Run: headless pygame with SDL's dummy video driver; simulated clock (each Clock.tick advances the game by its frame time, no real sleeping); random seed 0; keys injected as events and as key.get_pressed() state; no mouse input.
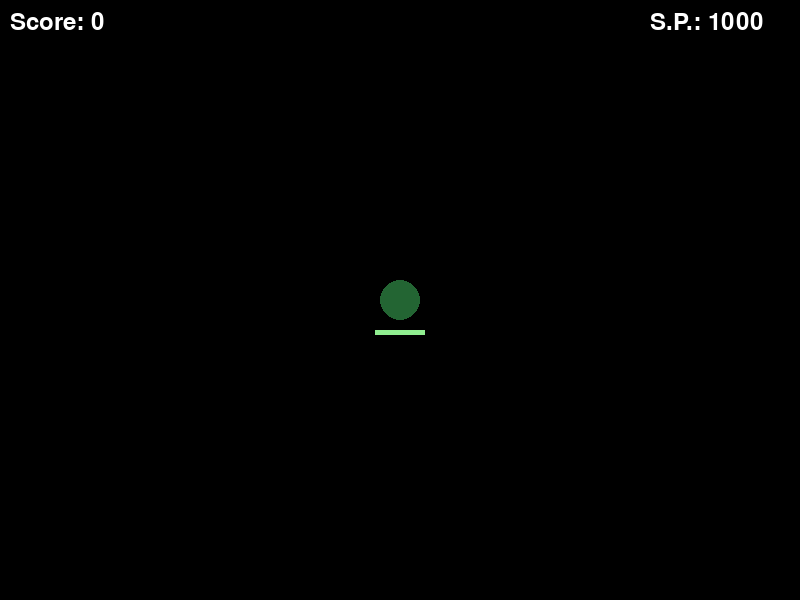
Frame 1 of 4 · flips 1–60 · no input
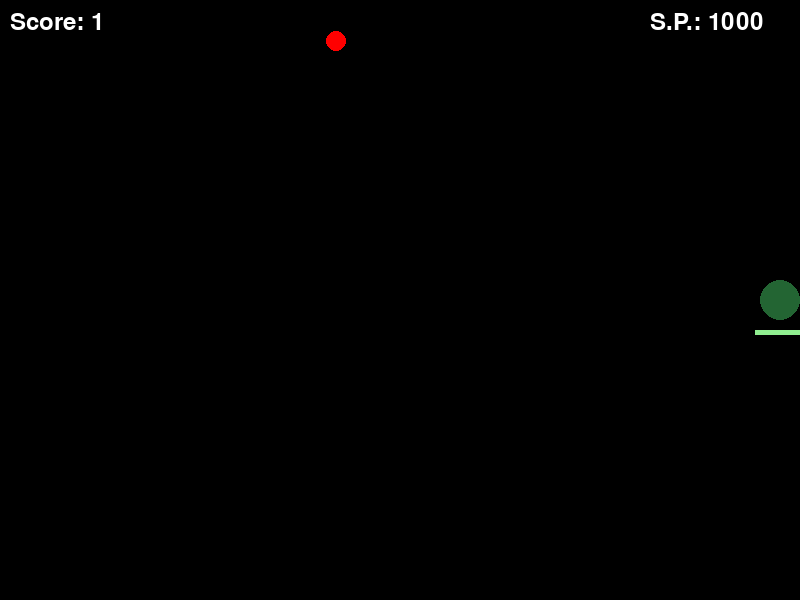
Frame 2 of 4 · flips 61–180 · tapped SPACE, RETURN · held RIGHT (→), D
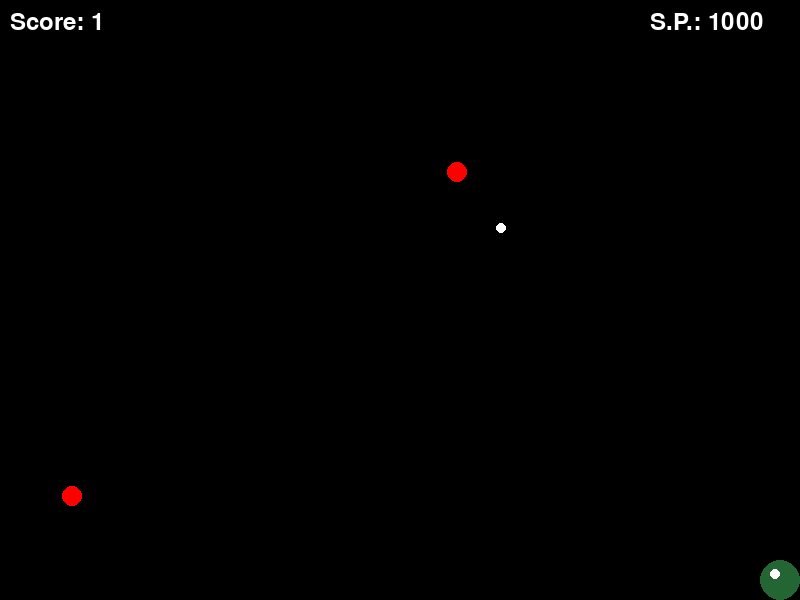
Frame 3 of 4 · flips 181–300 · held DOWN (↓), S
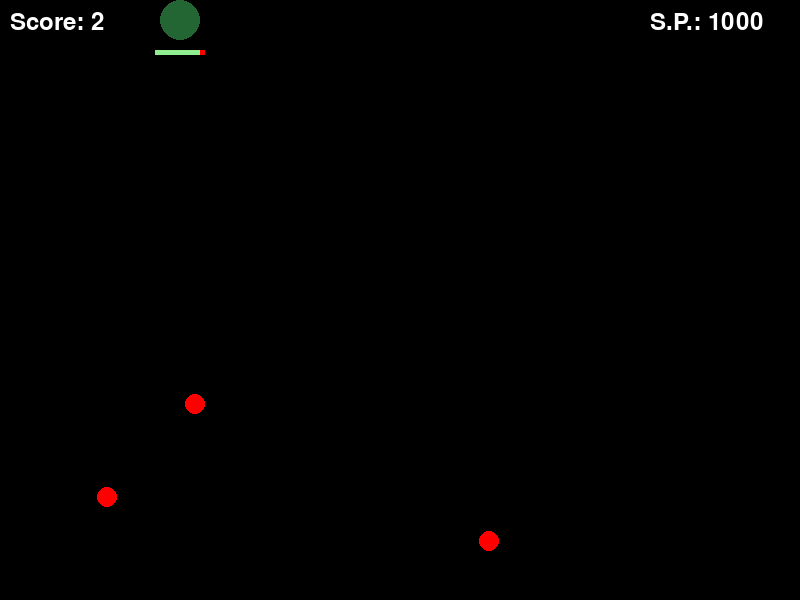
Frame 4 of 4 · flips 301–420 · held LEFT (←), A, UP (↑), W

The pygame program that drew these frames:

import pygame
import sys
import random

# Inizializza Pygame
pygame.init()

# Dimensioni della finestra di gioco
WINDOW_WIDTH = 800
WINDOW_HEIGHT = 600

# Colori
GREEN = (35, 101, 51)
BLACK = (0, 0, 0)
RED = (255, 0, 0)
WHITE = (255, 255, 255)
LIGHT_GREEN = (144, 238, 144)  # Colore più chiaro per la barra della vita

# Imposta la finestra di gioco
screen = pygame.display.set_mode((WINDOW_WIDTH, WINDOW_HEIGHT))
pygame.display.set_caption("Gioco del Cerchio Verde")

# Impostazioni del cerchio verde (giocatore)
default_radius = 20
circle_x = WINDOW_WIDTH // 2
circle_y = WINDOW_HEIGHT // 2
circle_speed = 5

# Punti vita del giocatore
player_health = 10
max_health = 10
health_bar_width = 50
health_bar_height = 5

# Impostazioni per i nemici
enemy_radius = 10
enemy_speed = 1.5  # Nemici più lenti
spawn_timer = 0
spawn_interval = 1000  # Millisecondi
min_spawn_interval = 200  # Minimo intervallo di spawn
spawn_delay_timer = 0  # Ritardo per iniziare a diminuire lo spawn interval
time_still = 0  # Tempo totale in cui il giocatore è rimasto fermo
enemies = []

# Proiettili
bullet_radius = 5
bullet_speed = 7
bullet_timer = 0
bullet_interval = 1000  # 1 secondo tra un proiettile e l'altro
bullets = []

# Punteggio
score = 0
font_small = pygame.font.Font(None, 36)

# Font per il messaggio di game over
font = pygame.font.Font(None, 74)

# Clock per controllare il frame rate
clock = pygame.time.Clock()

# Funzione per gestire i nemici
def spawn_enemy():
    side = random.choice(["top", "bottom", "left", "right"])
    if side == "top":
        x = random.randint(0, WINDOW_WIDTH)
        y = 0
    elif side == "bottom":
        x = random.randint(0, WINDOW_WIDTH)
        y = WINDOW_HEIGHT
    elif side == "left":
        x = 0
        y = random.randint(0, WINDOW_HEIGHT)
    elif side == "right":
        x = WINDOW_WIDTH
        y = random.randint(0, WINDOW_HEIGHT)

    enemies.append({"x": x, "y": y})

# Funzione per calcolare il nemico più vicino

def get_closest_enemy():
    if not enemies:
        return None
    return min(enemies, key=lambda e: ((e["x"] - circle_x) ** 2 + (e["y"] - circle_y) ** 2))

# Funzione per mostrare la schermata di game over
def game_over_screen():
    global score, circle_x, circle_y, player_health, enemies, bullets, time_still, spawn_interval

    while True:
        for event in pygame.event.get():
            if event.type == pygame.QUIT:
                pygame.quit()
                sys.exit()
            if event.type == pygame.KEYDOWN and event.key == pygame.K_r:
                # Resetta il gioco
                circle_x = WINDOW_WIDTH // 2
                circle_y = WINDOW_HEIGHT // 2
                player_health = max_health
                enemies = []
                bullets = []
                time_still = 0
                spawn_interval = 1000
                return

        # Mostra il messaggio di Game Over
        screen.fill(BLACK)
        game_over_text = font.render("GAME OVER", True, WHITE)
        score_text = font_small.render(f"Score: {score}", True, WHITE)
        restart_text = font_small.render("Press 'R' to Restart", True, WHITE)

        game_over_rect = game_over_text.get_rect(center=(WINDOW_WIDTH // 2, WINDOW_HEIGHT // 2 - 50))
        score_rect = score_text.get_rect(center=(WINDOW_WIDTH // 2, WINDOW_HEIGHT // 2))
        restart_rect = restart_text.get_rect(center=(WINDOW_WIDTH // 2, WINDOW_HEIGHT // 2 + 50))

        screen.blit(game_over_text, game_over_rect)
        screen.blit(score_text, score_rect)
        screen.blit(restart_text, restart_rect)

        pygame.display.flip()

# Loop principale del gioco
while True:
    for event in pygame.event.get():
        if event.type == pygame.QUIT:
            pygame.quit()
            sys.exit()

    # Ottieni gli input da tastiera
    keys = pygame.key.get_pressed()
    moving = False
    if keys[pygame.K_UP] and circle_y - default_radius > 0:
        circle_y -= circle_speed
        moving = True
    if keys[pygame.K_DOWN] and circle_y + default_radius < WINDOW_HEIGHT:
        circle_y += circle_speed
        moving = True
    if keys[pygame.K_LEFT] and circle_x - default_radius > 0:
        circle_x -= circle_speed
        moving = True
    if keys[pygame.K_RIGHT] and circle_x + default_radius < WINDOW_WIDTH:
        circle_x += circle_speed
        moving = True

    # Controlla se il giocatore è fermo
    if not moving:
        spawn_delay_timer += clock.get_time() / 1000  # Incrementa il tempo fermo
        if spawn_delay_timer >= 3:  # Dopo 3 secondi
            time_still += clock.get_time() / 1000  # Tempo in secondi
            spawn_interval = max(1000 - int(time_still * 80), min_spawn_interval)
    else:
        time_still = 0
        spawn_delay_timer = 0
        spawn_interval = 1000

    # Controlla il timer per spawnare i nemici
    spawn_timer += clock.get_time()
    if spawn_timer > spawn_interval:
        spawn_enemy()
        spawn_timer = 0

    # Controlla il timer per sparare proiettili
    bullet_timer += clock.get_time()
    if bullet_timer > bullet_interval and not moving:
        closest_enemy = get_closest_enemy()
        if closest_enemy:
            dx = closest_enemy["x"] - circle_x
            dy = closest_enemy["y"] - circle_y
            distance = (dx ** 2 + dy ** 2) ** 0.5
            bullets.append({"x": circle_x, "y": circle_y, "dx": dx / distance, "dy": dy / distance})
        bullet_timer = 0

    # Muovi i nemici e controlla le collisioni
    for enemy in enemies[:]:
        dx = circle_x - enemy["x"]
        dy = circle_y - enemy["y"]
        distance = (dx ** 2 + dy ** 2) ** 0.5
        enemy["x"] += (dx / distance) * enemy_speed
        enemy["y"] += (dy / distance) * enemy_speed

        # Controlla la collisione con il giocatore
        if distance < default_radius + enemy_radius:
            player_health -= 1
            enemies.remove(enemy)

    # Muovi i proiettili e controlla le collisioni con i nemici
    for bullet in bullets[:]:
        bullet["x"] += bullet["dx"] * bullet_speed
        bullet["y"] += bullet["dy"] * bullet_speed

        # Rimuovi il proiettile se esce dallo schermo
        if (bullet["x"] < 0 or bullet["x"] > WINDOW_WIDTH or
            bullet["y"] < 0 or bullet["y"] > WINDOW_HEIGHT):
            bullets.remove(bullet)
            continue

        # Controlla la collisione con i nemici
        for enemy in enemies[:]:
            distance = ((bullet["x"] - enemy["x"]) ** 2 + (bullet["y"] - enemy["y"]) ** 2) ** 0.5
            if distance < bullet_radius + enemy_radius:
                enemies.remove(enemy)
                bullets.remove(bullet)
                score += 1
                break

    if player_health <= 0:
        game_over_screen()

    # Disegna lo sfondo
    screen.fill(BLACK)

    # Disegna il cerchio verde
    pygame.draw.circle(screen, GREEN, (circle_x, circle_y), default_radius)

    # Disegna i nemici
    for enemy in enemies:
        pygame.draw.circle(screen, RED, (int(enemy["x"]), int(enemy["y"])), enemy_radius)


    # Disegna i proiettili
    for bullet in bullets:
        pygame.draw.circle(screen, WHITE, (int(bullet["x"]), int(bullet["y"])), bullet_radius)

    # Disegna la barra della vita
    health_ratio = player_health / max_health
    current_health_bar_width = int(health_bar_width * health_ratio)
    pygame.draw.rect(screen, RED, (circle_x - health_bar_width // 2, circle_y + default_radius + 10, health_bar_width, health_bar_height))
    pygame.draw.rect(screen, LIGHT_GREEN, (circle_x - health_bar_width // 2, circle_y + default_radius + 10, current_health_bar_width, health_bar_height))

    # Disegna il punteggio
    score_text = font_small.render(f"Score: {score}", True, WHITE)
    screen.blit(score_text, (10, 10))

    # Disegna l'intervallo di spawn
    spawn_text = font_small.render(f"S.P.: {spawn_interval}", True, WHITE)
    screen.blit(spawn_text, (WINDOW_WIDTH - 150, 10))

    # Aggiorna la finestra
    pygame.display.flip()

    # Limita il frame rate a 60 FPS
    clock.tick(60)
